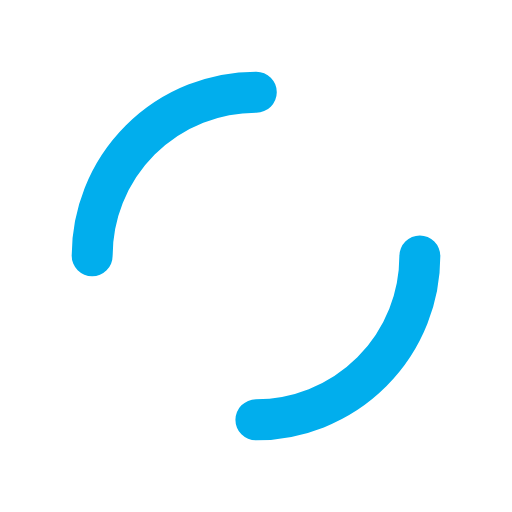
t = 0.00 s
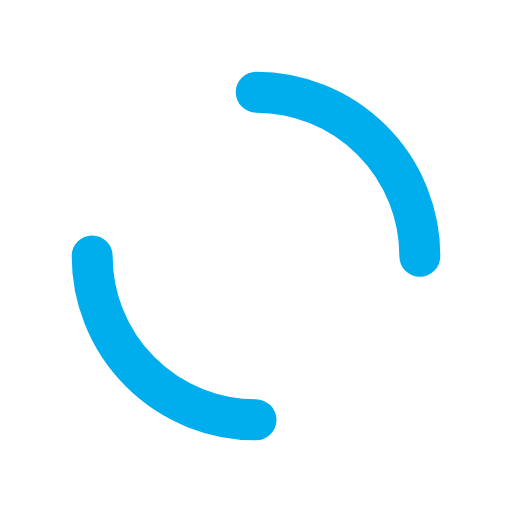
t = 0.25 s
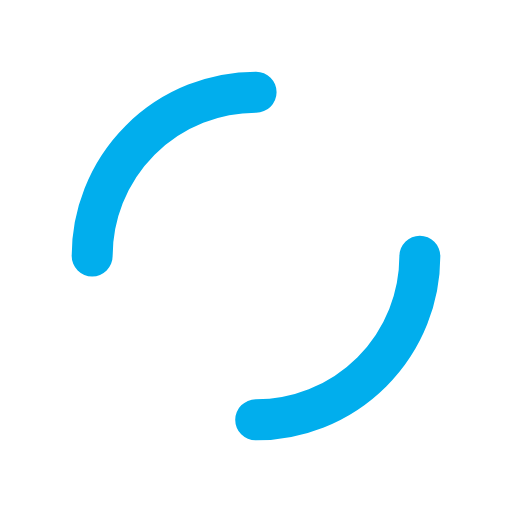
t = 0.50 s
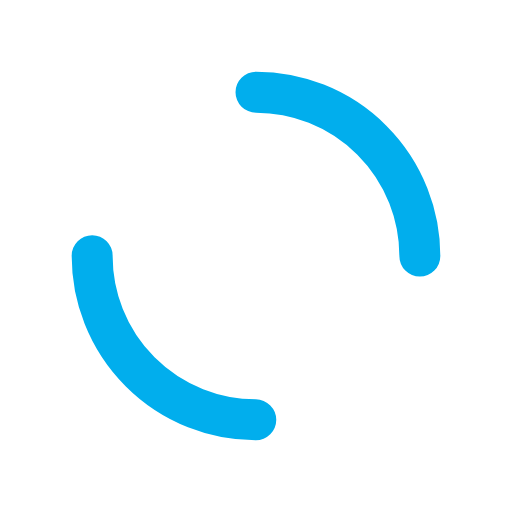
t = 0.75 s

The animated SVG that drew these frames (rendered in a browser with its animation timeline set to each time). Animation: 1 SMIL element (animateTransform=1); one cycle of 1.00 s, repeats indefinitely.

<?xml version="1.0" encoding="utf-8"?>
<svg xmlns="http://www.w3.org/2000/svg" xmlns:xlink="http://www.w3.org/1999/xlink" style="margin: auto; background: rgb(255, 255, 255); display: block; shape-rendering: auto; animation-play-state: running; animation-delay: 0s;" width="200px" height="200px" viewBox="0 0 100 100" preserveAspectRatio="xMidYMid">
<circle cx="50" cy="50" r="32" stroke-width="8" stroke="#01aeed" stroke-dasharray="50.26548245743669 50.26548245743669" fill="none" stroke-linecap="round" transform="rotate(14.6696 50 50)" style="animation-play-state: running; animation-delay: 0s;">
  <animateTransform attributeName="transform" type="rotate" repeatCount="indefinite" dur="1s" keyTimes="0;1" values="0 50 50;360 50 50" style="animation-play-state: running; animation-delay: 0s;"></animateTransform>
</circle>
<!-- [ldio] generated by https://loading.io/ --></svg>